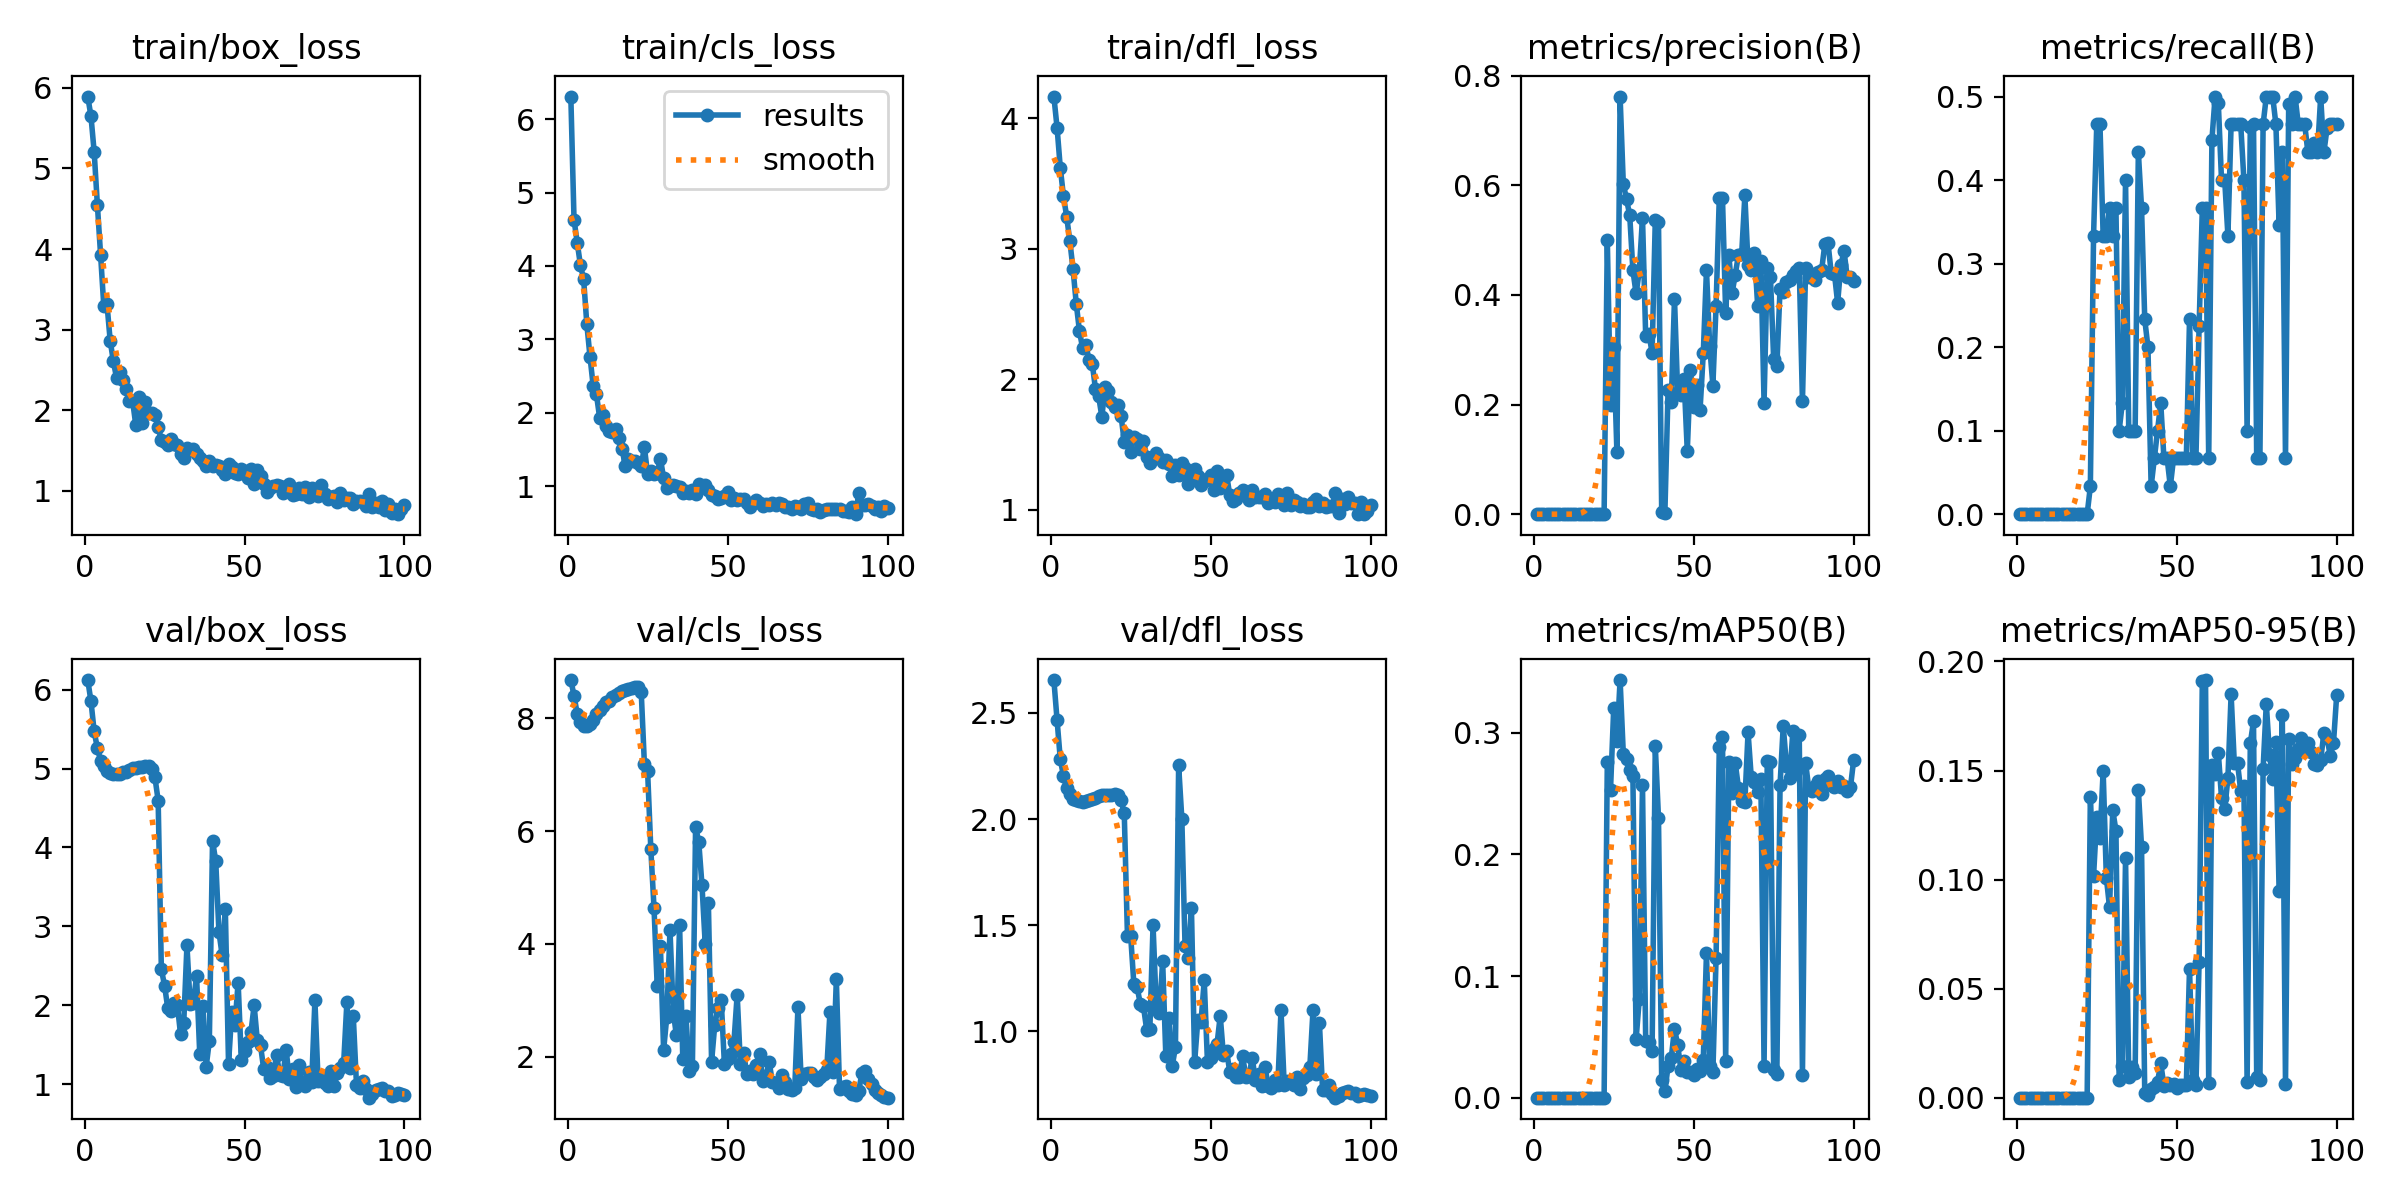

Values plotted in this chart, from the file beside it:
epoch, time, train/box_loss, train/cls_loss, train/dfl_loss, metrics/precision(B), metrics/recall(B), metrics/mAP50(B), metrics/mAP50-95(B), val/box_loss, val/cls_loss, val/dfl_loss, lr/pg0, lr/pg1, lr/pg2
1, 16.19, 5.891, 6.309, 4.164, 0, 0, 0, 0, 6.122, 8.678, 2.655, 0.0964, 0.0004, 0.0004
2, 28.29, 5.645, 4.63, 3.926, 0, 0, 0, 0, 5.851, 8.401, 2.466, 0.09189, 0.0008911, 0.0008911
3, 39.86, 5.204, 4.318, 3.62, 0, 0, 0, 0, 5.47, 8.075, 2.282, 0.08737, 0.001372, 0.001372
4, 50.87, 4.547, 4.01, 3.4, 0, 0, 0, 0, 5.258, 7.943, 2.203, 0.08284, 0.001844, 0.001844
5, 63.02, 3.931, 3.82, 3.245, 0, 0, 0, 0, 5.101, 7.869, 2.145, 0.0783, 0.002305, 0.002305
6, 74.9, 3.295, 3.207, 3.055, 0, 0, 0, 0, 5.036, 7.862, 2.12, 0.07376, 0.002756, 0.002756
7, 86.71, 3.319, 2.76, 2.841, 0, 0, 0, 0, 4.969, 7.906, 2.095, 0.0692, 0.003198, 0.003198
8, 98.25, 2.864, 2.359, 2.577, 0, 0, 0, 0, 4.946, 7.97, 2.088, 0.06463, 0.00363, 0.00363
9, 109.5, 2.606, 2.251, 2.367, 0, 0, 0, 0, 4.927, 8.08, 2.083, 0.06005, 0.004052, 0.004052
10, 121.6, 2.4, 1.934, 2.235, 0, 0, 0, 0, 4.927, 8.148, 2.082, 0.05546, 0.004463, 0.004463
11, 133.8, 2.477, 1.968, 2.261, 0, 0, 0, 0, 4.936, 8.215, 2.085, 0.05087, 0.004865, 0.004865
12, 145.8, 2.381, 1.819, 2.148, 0, 0, 0, 0, 4.956, 8.285, 2.092, 0.04626, 0.005257, 0.005257
13, 157.9, 2.26, 1.756, 2.119, 0, 0, 0, 0, 4.962, 8.315, 2.094, 0.04164, 0.00564, 0.00564
14, 169.6, 2.119, 1.737, 1.925, 0, 0, 0, 0, 4.982, 8.369, 2.1, 0.03701, 0.006012, 0.006012
15, 183.6, 2.119, 1.775, 1.869, 0, 0, 0, 0, 5.004, 8.415, 2.108, 0.03237, 0.006374, 0.006374
16, 195.2, 1.818, 1.652, 1.711, 0, 0, 0, 0, 5.013, 8.443, 2.111, 0.02773, 0.006727, 0.006727
17, 207.4, 2.17, 1.508, 1.94, 0, 0, 0, 0, 5.022, 8.481, 2.114, 0.02307, 0.007069, 0.007069
18, 219.4, 1.847, 1.279, 1.907, 0, 0, 0, 0, 5.016, 8.496, 2.111, 0.0184, 0.007402, 0.007402
19, 232.3, 2.099, 1.366, 1.824, 0, 0, 0, 0, 5.031, 8.52, 2.115, 0.01372, 0.007725, 0.007725
20, 245.1, 1.972, 1.34, 1.791, 0, 0, 0, 0, 5.033, 8.542, 2.119, 0.009038, 0.008038, 0.008038
21, 258.1, 1.965, 1.341, 1.802, 0, 0, 0, 0, 4.998, 8.55, 2.114, 0.00802, 0.00802, 0.00802
22, 270.2, 1.943, 1.311, 1.718, 0, 0, 0, 0, 4.887, 8.559, 2.088, 0.007921, 0.007921, 0.007921
23, 284.2, 1.79, 1.278, 1.522, 0.5, 0.03333, 0.2758, 0.1379, 4.595, 8.474, 2.027, 0.007822, 0.007822, 0.007822
24, 299, 1.63, 1.53, 1.573, 0.2, 0.3333, 0.2529, 0.1016, 2.455, 7.187, 1.449, 0.007723, 0.007723, 0.007723
25, 313.5, 1.6, 1.161, 1.443, 0.3044, 0.4667, 0.3201, 0.1287, 2.249, 7.063, 1.45, 0.007624, 0.007624, 0.007624
26, 328.2, 1.57, 1.199, 1.558, 0.1129, 0.4667, 0.2932, 0.119, 1.962, 5.687, 1.223, 0.007525, 0.007525, 0.007525
27, 344.3, 1.639, 1.159, 1.544, 0.7621, 0.3333, 0.3434, 0.1498, 1.924, 4.646, 1.208, 0.007426, 0.007426, 0.007426
28, 365.2, 1.585, 1.172, 1.464, 0.6027, 0.3333, 0.2828, 0.1009, 2.029, 3.255, 1.13, 0.007327, 0.007327, 0.007327
29, 385.1, 1.564, 1.373, 1.529, 0.5747, 0.3667, 0.2787, 0.08724, 2.006, 3.972, 1.117, 0.007228, 0.007228, 0.007228
30, 406.7, 1.451, 1.114, 1.407, 0.5459, 0.3333, 0.2697, 0.1318, 1.628, 2.119, 1.007, 0.007129, 0.007129, 0.007129
31, 427.1, 1.402, 0.9763, 1.36, 0.4449, 0.3667, 0.2645, 0.1224, 1.778, 2.709, 1.009, 0.00703, 0.00703, 0.00703
32, 448.7, 1.528, 1.008, 1.407, 0.4028, 0.1, 0.048, 0.00804, 2.757, 4.247, 1.499, 0.006931, 0.006931, 0.006931
33, 472.4, 1.507, 1.02, 1.434, 0.4435, 0.1333, 0.0813, 0.01468, 2.015, 2.807, 1.117, 0.006832, 0.006832, 0.006832
34, 494.1, 1.523, 1.001, 1.4, 0.5412, 0.4, 0.2571, 0.1098, 2.024, 2.379, 1.085, 0.006733, 0.006733, 0.006733
35, 512.4, 1.453, 0.9899, 1.365, 0.3244, 0.1, 0.04627, 0.0096, 2.375, 4.343, 1.331, 0.006634, 0.006634, 0.006634
36, 532, 1.406, 0.9014, 1.384, 0.329, 0.1, 0.04604, 0.01404, 1.378, 1.956, 0.8809, 0.006535, 0.006535, 0.006535
37, 550.5, 1.366, 0.9295, 1.349, 0.2947, 0.1, 0.03832, 0.0115, 1.991, 2.715, 1.062, 0.006436, 0.006436, 0.006436
38, 572.6, 1.305, 0.9047, 1.262, 0.5367, 0.4333, 0.2893, 0.1412, 1.218, 1.752, 0.8348, 0.006337, 0.006337, 0.006337
39, 593.1, 1.37, 0.9446, 1.343, 0.5336, 0.3667, 0.2297, 0.1149, 1.546, 1.831, 0.9251, 0.006238, 0.006238, 0.006238
40, 614.6, 1.307, 0.8965, 1.269, 0.00361, 0.2333, 0.01444, 0.00203, 4.085, 6.082, 2.253, 0.006139, 0.006139, 0.006139
41, 636.3, 1.326, 1.034, 1.358, 0.00274, 0.2, 0.00539, 0.0011, 3.823, 5.8, 2.001, 0.00604, 0.00604, 0.00604
42, 659.2, 1.31, 0.9957, 1.322, 0.2269, 0.03333, 0.02608, 0.00393, 2.929, 5.043, 1.402, 0.005941, 0.005941, 0.005941
43, 682, 1.26, 1.015, 1.201, 0.2056, 0.06667, 0.03273, 0.00474, 2.634, 4.007, 1.343, 0.005842, 0.005842, 0.005842
44, 702.5, 1.212, 0.9465, 1.242, 0.3935, 0.1, 0.05676, 0.00711, 3.216, 4.719, 1.579, 0.005743, 0.005743, 0.005743
45, 723.9, 1.329, 0.875, 1.313, 0.2207, 0.1333, 0.04342, 0.01575, 1.255, 1.913, 0.8534, 0.005644, 0.005644, 0.005644
46, 748.3, 1.29, 0.8634, 1.257, 0.2174, 0.06667, 0.023, 0.00557, 1.912, 2.571, 1.055, 0.005545, 0.005545, 0.005545
47, 773, 1.221, 0.8191, 1.186, 0.2463, 0.06667, 0.02997, 0.00662, 1.752, 2.86, 1.044, 0.005446, 0.005446, 0.005446
48, 797.1, 1.214, 0.8443, 1.217, 0.1151, 0.03333, 0.02094, 0.0056, 2.287, 3.016, 1.239, 0.005347, 0.005347, 0.005347
49, 821.5, 1.275, 0.8639, 1.236, 0.2636, 0.06667, 0.02101, 0.00609, 1.299, 1.88, 0.8567, 0.005248, 0.005248, 0.005248
50, 849.9, 1.242, 0.9209, 1.264, 0.1961, 0.06667, 0.01867, 0.00457, 1.422, 1.958, 0.8745, 0.005149, 0.005149, 0.005149
51, 873.7, 1.164, 0.8162, 1.148, 0.2363, 0.06667, 0.02392, 0.00564, 1.536, 2.056, 0.915, 0.00505, 0.00505, 0.00505
52, 901.6, 1.269, 0.8347, 1.298, 0.191, 0.06667, 0.02202, 0.00602, 1.653, 2.271, 0.9386, 0.004951, 0.004951, 0.004951
53, 925.9, 1.084, 0.8045, 1.165, 0.2933, 0.06667, 0.03103, 0.00583, 1.998, 3.102, 1.072, 0.004852, 0.004852, 0.004852
54, 953.5, 1.259, 0.8204, 1.253, 0.4457, 0.2333, 0.119, 0.05919, 1.552, 1.872, 0.886, 0.004753, 0.004753, 0.004753
55, 974, 1.187, 0.8299, 1.267, 0.307, 0.06667, 0.02567, 0.00815, 1.489, 2.077, 0.9059, 0.004654, 0.004654, 0.004654
56, 1009, 1.09, 0.7652, 1.11, 0.2348, 0.06667, 0.02086, 0.00575, 1.188, 1.69, 0.8068, 0.004555, 0.004555, 0.004555
57, 1038, 0.9806, 0.7205, 1.065, 0.3804, 0.2255, 0.1151, 0.06243, 1.22, 1.756, 0.8202, 0.004456, 0.004456, 0.004456
58, 1062, 1.038, 0.7649, 1.083, 0.5768, 0.3667, 0.2879, 0.1912, 1.08, 1.697, 0.7813, 0.004357, 0.004357, 0.004357
59, 1090, 1.06, 0.8093, 1.129, 0.5777, 0.3667, 0.2968, 0.1915, 1.107, 1.851, 0.7833, 0.004258, 0.004258, 0.004258
60, 1117, 1.071, 0.7713, 1.148, 0.3675, 0.06667, 0.03022, 0.00675, 1.369, 2.054, 0.8835, 0.004159, 0.004159, 0.004159
... 40 more rows
